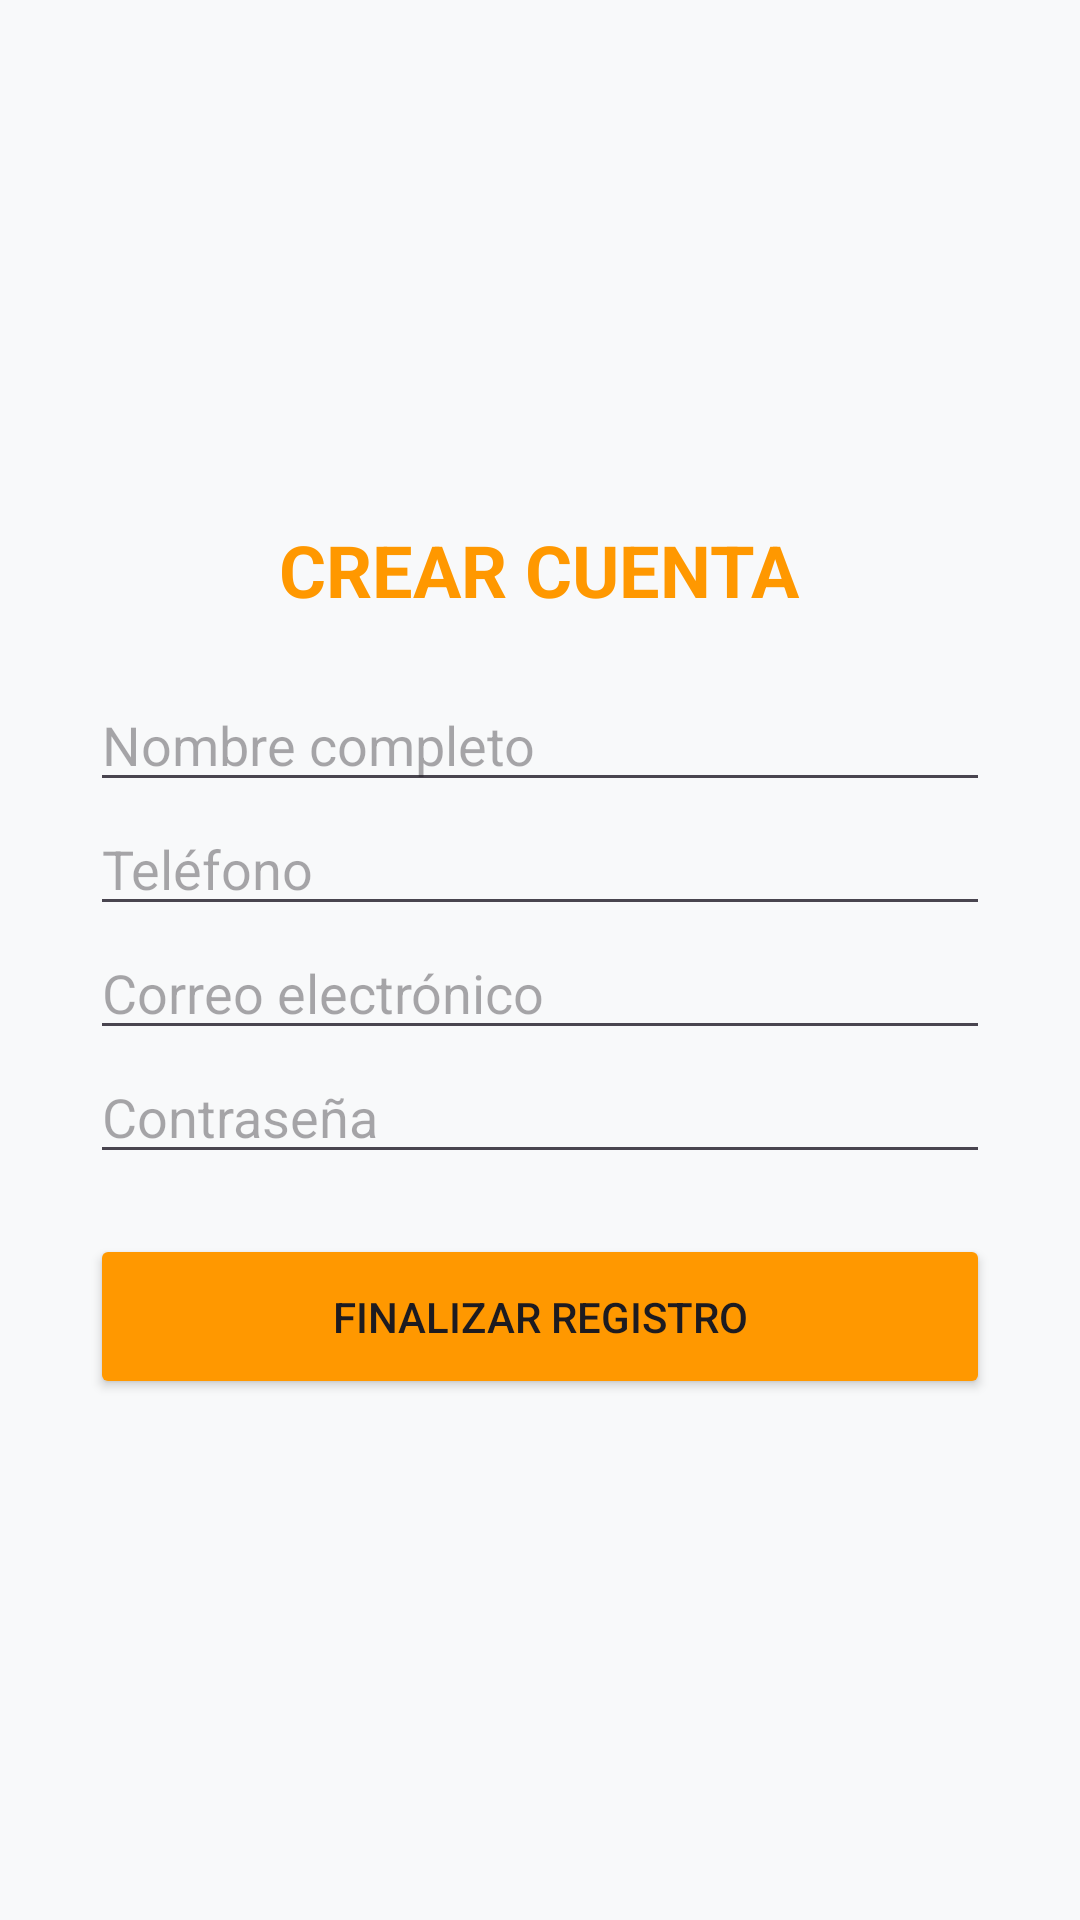

Produce the Android XML layout that renders to this screen, including the resource entries it uses.
<!-- AndroidManifest.xml: application theme Theme.Proyecto_Petconnect -->
<!-- res/layout/activity_registro.xml -->
<?xml version="1.0" encoding="utf-8"?>
<LinearLayout xmlns:android="http://schemas.android.com/apk/res/android"
    android:layout_width="match_parent"
    android:layout_height="match_parent"
    android:orientation="vertical"
    android:padding="30dp"
    android:gravity="center">

    <TextView
        android:layout_width="wrap_content"
        android:layout_height="wrap_content"
        android:text="CREAR CUENTA"
        android:textSize="24sp"
        android:textStyle="bold"
        android:layout_marginBottom="20dp"
        android:textColor="#FF9800"/>

    <EditText
        android:id="@+id/etNombreRegistro"
        android:layout_width="match_parent"
        android:layout_height="wrap_content"
        android:hint="Nombre completo"/>

    <EditText
        android:id="@+id/etTelefonoRegistro"
        android:layout_width="match_parent"
        android:layout_height="wrap_content"
        android:hint="Teléfono"
        android:inputType="phone"/>

    <EditText
        android:id="@+id/etEmailRegistro"
        android:layout_width="match_parent"
        android:layout_height="wrap_content"
        android:hint="Correo electrónico"
        android:inputType="textEmailAddress"/>

    <EditText
        android:id="@+id/etPassRegistro"
        android:layout_width="match_parent"
        android:layout_height="wrap_content"
        android:hint="Contraseña"
        android:inputType="textPassword"/>

    <Button
        android:id="@+id/btnFinalizarRegistro"
        android:layout_width="match_parent"
        android:layout_height="55dp"
        android:layout_marginTop="20dp"
        android:text="FINALIZAR REGISTRO"
        android:backgroundTint="#FF9800"/>

</LinearLayout>
<!-- resources referenced by this layout -->
<resources>
  <style name="Theme.Proyecto_Petconnect" parent="Base.Theme.Proyecto_Petconnect" />
  <style name="Base.Theme.Proyecto_Petconnect" parent="Theme.Material3.DayNight.NoActionBar">
          <item name="colorPrimary">#FF9800</item>
          <item name="colorPrimaryVariant">#F57C00</item>
          <item name="colorOnPrimary">#FFFFFF</item>
  
          <item name="android:windowBackground">#F8F9FA</item>
  
          <item name="colorPrimaryContainer">#FFE0B2</item>
          <item name="colorOnPrimaryContainer">#5D4037</item>
      </style>
</resources>
